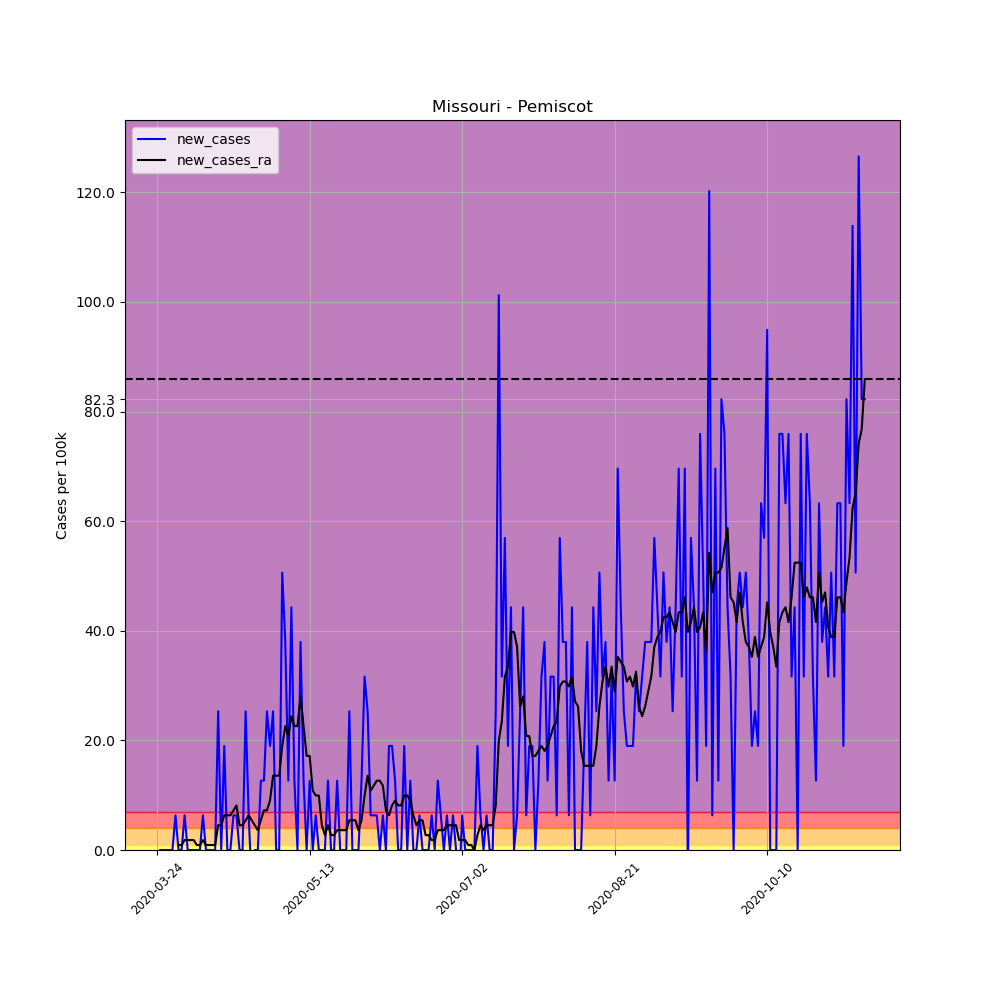

The file beside this chart, header and first rows:
, date, county, state, fips, cases, deaths, COUNTY, STNAME, CTYNAME, POPESTIMATE2019, per_100k, per_100k_ra, new_cases, new_cases_ra
306856, 2020-03-24, Pemiscot, Missouri, 29155, 1, 0, 155, Missouri, Pemiscot, 15805, 6.327, , , 
306857, 2020-03-25, Pemiscot, Missouri, 29155, 1, 0, 155, Missouri, Pemiscot, 15805, 6.327, , 0.0, 
306858, 2020-03-26, Pemiscot, Missouri, 29155, 1, 0, 155, Missouri, Pemiscot, 15805, 6.327, , 0.0, 
306859, 2020-03-27, Pemiscot, Missouri, 29155, 1, 0, 155, Missouri, Pemiscot, 15805, 6.327, , 0.0, 
306860, 2020-03-28, Pemiscot, Missouri, 29155, 1, 0, 155, Missouri, Pemiscot, 15805, 6.327, , 0.0, 
306861, 2020-03-29, Pemiscot, Missouri, 29155, 1, 0, 155, Missouri, Pemiscot, 15805, 6.327, , 0.0, 
306862, 2020-03-30, Pemiscot, Missouri, 29155, 2, 0, 155, Missouri, Pemiscot, 15805, 12.65, 7.231, 6.327, 
306863, 2020-03-31, Pemiscot, Missouri, 29155, 2, 0, 155, Missouri, Pemiscot, 15805, 12.65, 8.135, 0.0, 0.9039
306864, 2020-04-01, Pemiscot, Missouri, 29155, 2, 0, 155, Missouri, Pemiscot, 15805, 12.65, 9.039, 0.0, 0.9039
306865, 2020-04-02, Pemiscot, Missouri, 29155, 3, 0, 155, Missouri, Pemiscot, 15805, 18.98, 10.85, 6.327, 1.808
306866, 2020-04-03, Pemiscot, Missouri, 29155, 3, 0, 155, Missouri, Pemiscot, 15805, 18.98, 12.65, 0.0, 1.808
306867, 2020-04-04, Pemiscot, Missouri, 29155, 3, 0, 155, Missouri, Pemiscot, 15805, 18.98, 14.46, 0.0, 1.808
306868, 2020-04-05, Pemiscot, Missouri, 29155, 3, 0, 155, Missouri, Pemiscot, 15805, 18.98, 16.27, 0.0, 1.808
306869, 2020-04-06, Pemiscot, Missouri, 29155, 3, 0, 155, Missouri, Pemiscot, 15805, 18.98, 17.17, 0.0, 0.9039
306870, 2020-04-07, Pemiscot, Missouri, 29155, 3, 0, 155, Missouri, Pemiscot, 15805, 18.98, 18.08, 0.0, 0.9039
306871, 2020-04-08, Pemiscot, Missouri, 29155, 4, 0, 155, Missouri, Pemiscot, 15805, 25.31, 19.89, 6.327, 1.808
306872, 2020-04-09, Pemiscot, Missouri, 29155, 4, 0, 155, Missouri, Pemiscot, 15805, 25.31, 20.79, 0.0, 0.9039
306873, 2020-04-10, Pemiscot, Missouri, 29155, 4, 0, 155, Missouri, Pemiscot, 15805, 25.31, 21.69, 0.0, 0.9039
306874, 2020-04-11, Pemiscot, Missouri, 29155, 4, 0, 155, Missouri, Pemiscot, 15805, 25.31, 22.6, 0.0, 0.9039
306875, 2020-04-12, Pemiscot, Missouri, 29155, 4, 0, 155, Missouri, Pemiscot, 15805, 25.31, 23.5, 0.0, 0.9039
306876, 2020-04-13, Pemiscot, Missouri, 29155, 8, 0, 155, Missouri, Pemiscot, 15805, 50.62, 28.02, 25.31, 4.519
306877, 2020-04-14, Pemiscot, Missouri, 29155, 8, 0, 155, Missouri, Pemiscot, 15805, 50.62, 32.54, 0.0, 4.519
306878, 2020-04-15, Pemiscot, Missouri, 29155, 11, 0, 155, Missouri, Pemiscot, 15805, 69.6, 38.87, 18.98, 6.327
306879, 2020-04-16, Pemiscot, Missouri, 29155, 11, 0, 155, Missouri, Pemiscot, 15805, 69.6, 45.19, 0.0, 6.327
306880, 2020-04-17, Pemiscot, Missouri, 29155, 11, 0, 155, Missouri, Pemiscot, 15805, 69.6, 51.52, 0.0, 6.327
306881, 2020-04-18, Pemiscot, Missouri, 29155, 12, 0, 155, Missouri, Pemiscot, 15805, 75.93, 58.75, 6.327, 7.231
306882, 2020-04-19, Pemiscot, Missouri, 29155, 13, 0, 155, Missouri, Pemiscot, 15805, 82.25, 66.89, 6.327, 8.135
306883, 2020-04-20, Pemiscot, Missouri, 29155, 13, 0, 155, Missouri, Pemiscot, 15805, 82.25, 71.41, 0.0, 4.519
306884, 2020-04-21, Pemiscot, Missouri, 29155, 13, 0, 155, Missouri, Pemiscot, 15805, 82.25, 75.93, 0.0, 4.519
306885, 2020-04-22, Pemiscot, Missouri, 29155, 17, 0, 155, Missouri, Pemiscot, 15805, 107.6, 81.35, 25.31, 5.423
306886, 2020-04-23, Pemiscot, Missouri, 29155, 18, 1, 155, Missouri, Pemiscot, 15805, 113.9, 87.68, 6.327, 6.327
306887, 2020-04-24, Pemiscot, Missouri, 29155, 17, 1, 155, Missouri, Pemiscot, 15805, 107.6, 93.1, -6.327, 5.423
306888, 2020-04-25, Pemiscot, Missouri, 29155, 17, 1, 155, Missouri, Pemiscot, 15805, 107.6, 97.62, 0.0, 4.519
306889, 2020-04-26, Pemiscot, Missouri, 29155, 17, 1, 155, Missouri, Pemiscot, 15805, 107.6, 101.2, 0.0, 3.615
306890, 2020-04-27, Pemiscot, Missouri, 29155, 19, 1, 155, Missouri, Pemiscot, 15805, 120.2, 106.7, 12.65, 5.423
306891, 2020-04-28, Pemiscot, Missouri, 29155, 21, 1, 155, Missouri, Pemiscot, 15805, 132.9, 113.9, 12.65, 7.231
306892, 2020-04-29, Pemiscot, Missouri, 29155, 25, 1, 155, Missouri, Pemiscot, 15805, 158.2, 121.1, 25.31, 7.231
306893, 2020-04-30, Pemiscot, Missouri, 29155, 28, 1, 155, Missouri, Pemiscot, 15805, 177.2, 130.2, 18.98, 9.039
306894, 2020-05-01, Pemiscot, Missouri, 29155, 32, 1, 155, Missouri, Pemiscot, 15805, 202.5, 143.7, 25.31, 13.56
306895, 2020-05-02, Pemiscot, Missouri, 29155, 32, 1, 155, Missouri, Pemiscot, 15805, 202.5, 157.3, 0.0, 13.56
306896, 2020-05-03, Pemiscot, Missouri, 29155, 32, 1, 155, Missouri, Pemiscot, 15805, 202.5, 170.8, 0.0, 13.56
306897, 2020-05-04, Pemiscot, Missouri, 29155, 40, 3, 155, Missouri, Pemiscot, 15805, 253.1, 189.8, 50.62, 18.98
306898, 2020-05-05, Pemiscot, Missouri, 29155, 46, 3, 155, Missouri, Pemiscot, 15805, 291, 212.4, 37.96, 22.6
306899, 2020-05-06, Pemiscot, Missouri, 29155, 48, 3, 155, Missouri, Pemiscot, 15805, 303.7, 233.2, 12.65, 20.79
306900, 2020-05-07, Pemiscot, Missouri, 29155, 55, 3, 155, Missouri, Pemiscot, 15805, 348, 257.6, 44.29, 24.4
306901, 2020-05-08, Pemiscot, Missouri, 29155, 57, 3, 155, Missouri, Pemiscot, 15805, 360.6, 280.2, 12.65, 22.6
306902, 2020-05-09, Pemiscot, Missouri, 29155, 57, 3, 155, Missouri, Pemiscot, 15805, 360.6, 302.8, 0.0, 22.6
306903, 2020-05-10, Pemiscot, Missouri, 29155, 63, 3, 155, Missouri, Pemiscot, 15805, 398.6, 330.8, 37.96, 28.02
306904, 2020-05-11, Pemiscot, Missouri, 29155, 65, 3, 155, Missouri, Pemiscot, 15805, 411.3, 353.4, 12.65, 22.6
306905, 2020-05-12, Pemiscot, Missouri, 29155, 65, 3, 155, Missouri, Pemiscot, 15805, 411.3, 370.6, 0.0, 17.17
306906, 2020-05-13, Pemiscot, Missouri, 29155, 67, 3, 155, Missouri, Pemiscot, 15805, 423.9, 387.8, 12.65, 17.17
306907, 2020-05-14, Pemiscot, Missouri, 29155, 67, 3, 155, Missouri, Pemiscot, 15805, 423.9, 398.6, 0.0, 10.85
306908, 2020-05-15, Pemiscot, Missouri, 29155, 68, 3, 155, Missouri, Pemiscot, 15805, 430.2, 408.6, 6.327, 9.943
306909, 2020-05-16, Pemiscot, Missouri, 29155, 68, 3, 155, Missouri, Pemiscot, 15805, 430.2, 418.5, 0.0, 9.943
306910, 2020-05-17, Pemiscot, Missouri, 29155, 68, 3, 155, Missouri, Pemiscot, 15805, 430.2, 423, 0.0, 4.519
306911, 2020-05-18, Pemiscot, Missouri, 29155, 68, 3, 155, Missouri, Pemiscot, 15805, 430.2, 425.7, 0.0, 2.712
306912, 2020-05-19, Pemiscot, Missouri, 29155, 70, 3, 155, Missouri, Pemiscot, 15805, 442.9, 430.2, 12.65, 4.519
306913, 2020-05-20, Pemiscot, Missouri, 29155, 70, 3, 155, Missouri, Pemiscot, 15805, 442.9, 433, 0.0, 2.712
306914, 2020-05-21, Pemiscot, Missouri, 29155, 70, 3, 155, Missouri, Pemiscot, 15805, 442.9, 435.7, 0.0, 2.712
306915, 2020-05-22, Pemiscot, Missouri, 29155, 72, 4, 155, Missouri, Pemiscot, 15805, 455.6, 439.3, 12.65, 3.615
... 173 more rows
